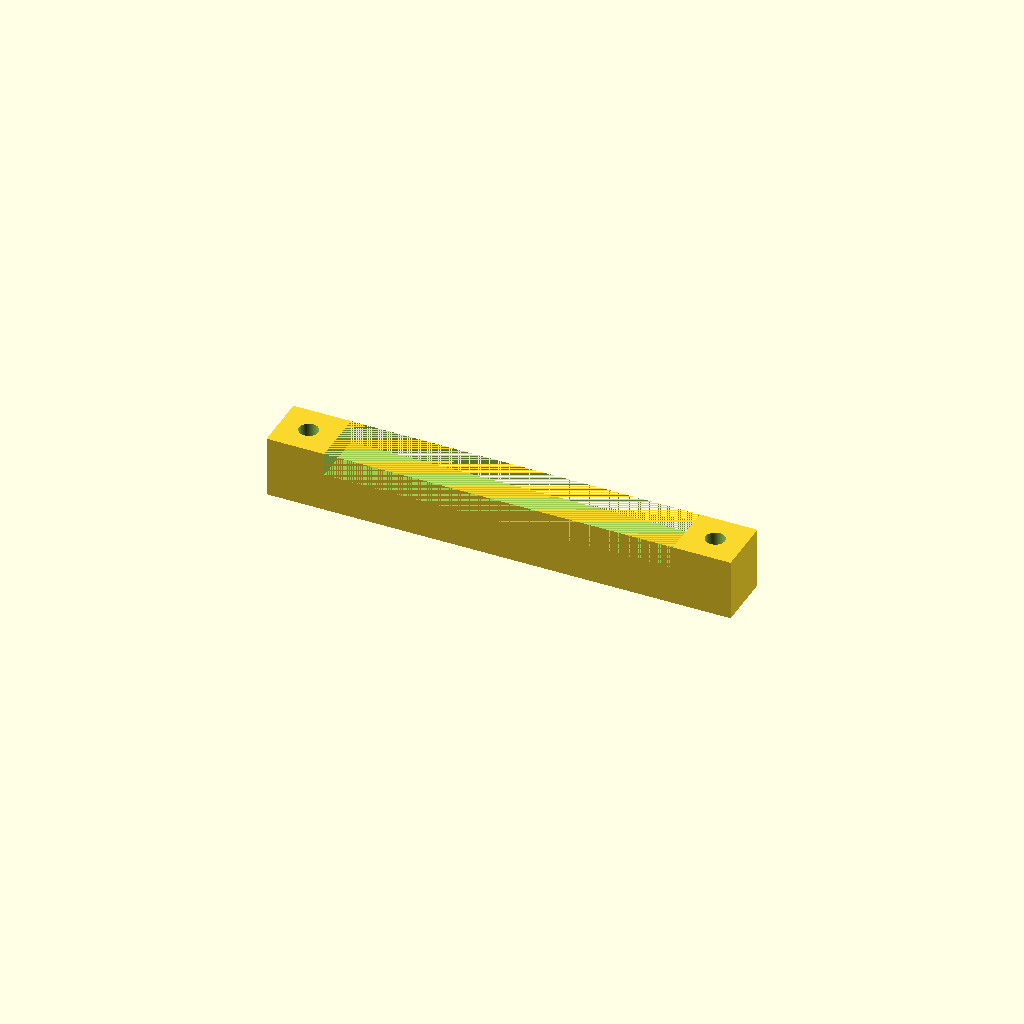
Cell 1: rendered with the file's own defaults.
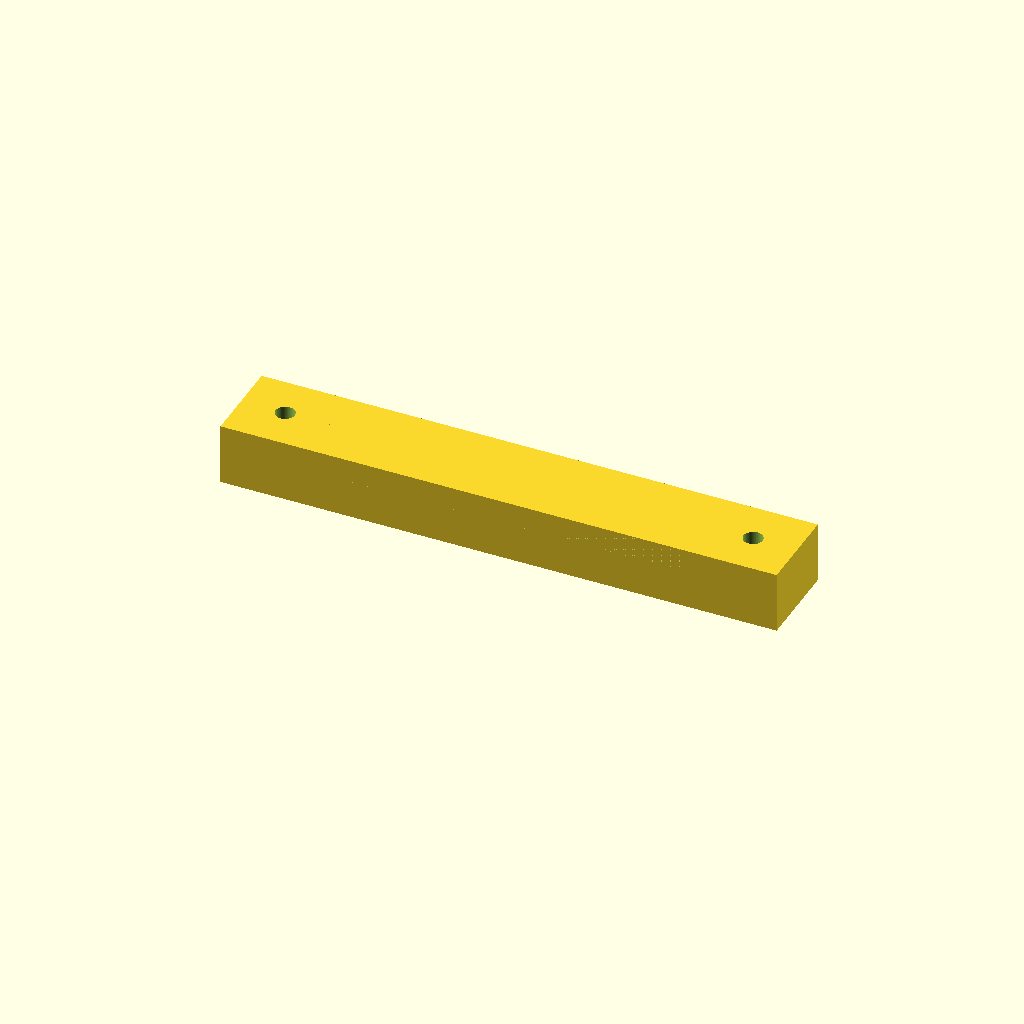
Cell 2: wall = 4 (everything else at default).
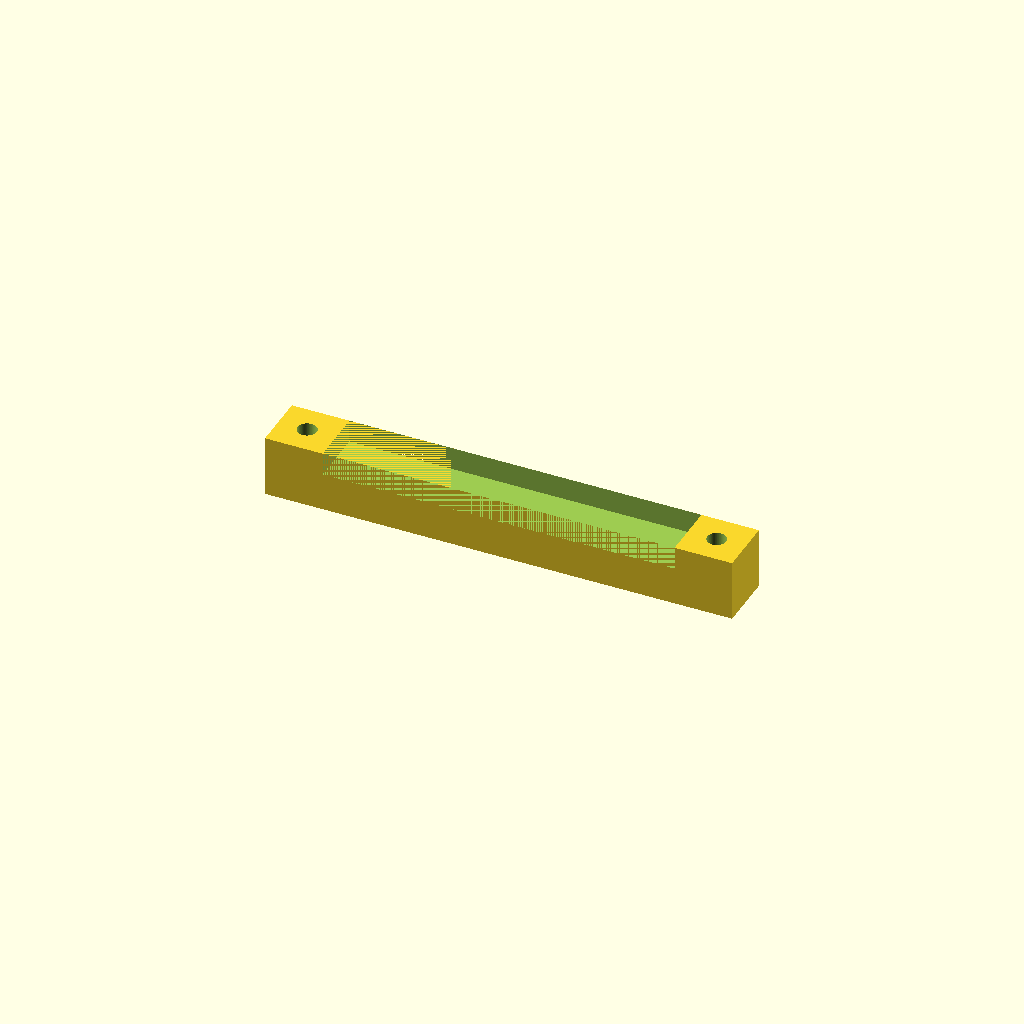
Cell 3 — clearance set to 0.4, the other parameters unchanged.
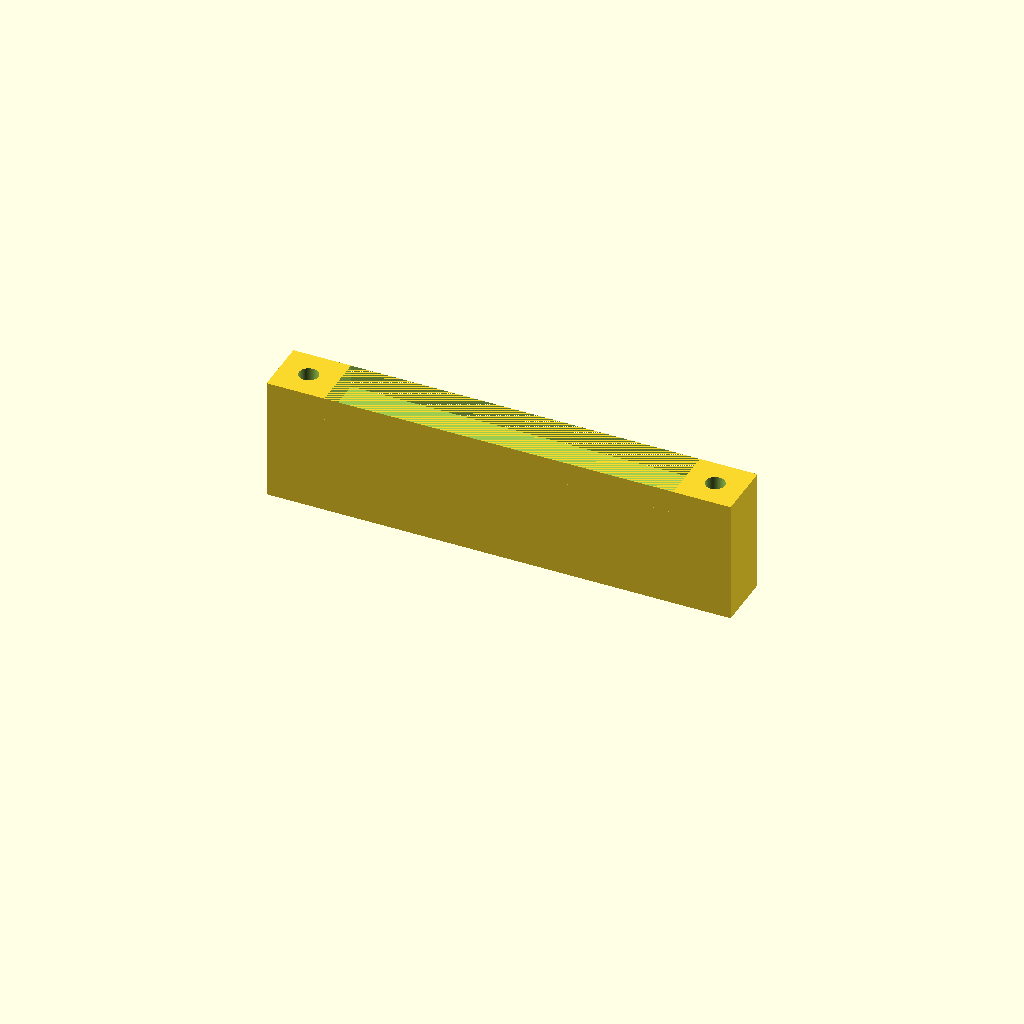
Cell 4: drill_guide_h = 16 (everything else at default).
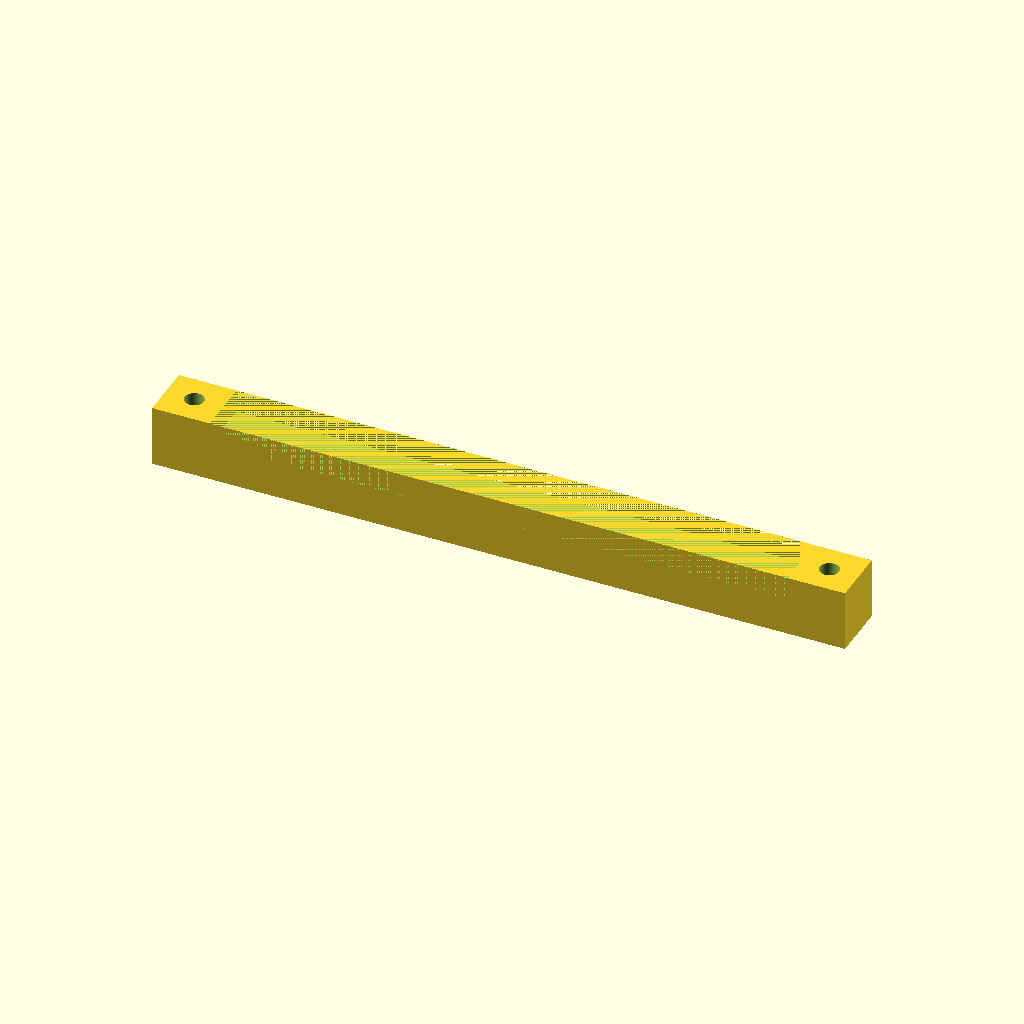
Cell 5: the same model with servo_len = 59.6.
All cells are drawn from one camera (rotation 55°, 0°, 25°, orthographic, colour scheme Cornfield), so only the parameter changes between them.
OpenSCAD source file baxter-mouth-mount.scad:
include <utils.scad>
include <utils_threads.scad>

$fn=100;

wall=2;
bottom=4;
clearance=0.2;
drill_guide_h=8;

// From the HS81 specs:
// servo_len=inch_to_mm(1.17);
// servo_w=inch_to_mm(0.47);
// servo_hole_h=inch_to_mm(0.47)/2;

// Measured from Futuba s3107:
// servo_len=21.75;
// servo_w=11.10;
// servo_hole_h=5.4;        // From edge of servo body to middle of hole
// servo_hole_offset=2.75;  // From body to middle of mounting hole
// servo_screw_d=2.5;        // M3 self tapping tap hole

// HS81
servo_len=29.8;
servo_w=12;
servo_hole_h=5.4;         // From edge of servo body to middle of hole
servo_hole_offset=3.125;  // From body to middle of mounting hole
servo_screw_d=2.5;       // M3 self tapping tap hole


mounting_screw_d=3.5;     // M3 self tapping through hole
mounting_extra_len=3;

mount=[
    servo_len + 2*(clearance+servo_hole_offset + servo_screw_d + wall + wall + mounting_screw_d + wall),
    wall + max(servo_screw_d, mounting_screw_d) + wall,
    servo_w + clearance + mounting_extra_len + bottom
];

drill_guide = [ mount[0], mount[1], drill_guide_h ];

module mounting_hole_left(d=mounting_screw_d) {
    translate([-mount[0]/2 + wall + mounting_screw_d/2, mount[1]/2, 0]) cylinder(d=d, h=mount[2]);
}

module mounting_hole_right(d=mounting_screw_d) {
    translate([mount[0]/2 - wall - mounting_screw_d/2, mount[1]/2, 0]) cylinder(d=d, h=mount[2]);
}

module remove_mount_extra_len(mount=mount) {
    translate([-mount[0]/2+wall*2+mounting_screw_d, 0, mount[2] - mounting_extra_len]) cube([mount[0]-2*(wall*2+mounting_screw_d), mount[1], mounting_extra_len]);
}

module mount() {
    difference() {
        translate([0, mount[1]/2, mount[2]/2]) cube(mount, center=true);
        // Create arm below servo
        translate([-servo_len/2-clearance, 0, 0])
            union() {
                // Remove servo body
                translate([0, 0, bottom]) cube([servo_len+clearance*2, mount[1], mount[2]]);
            };
        // Servo screw hole (left)
        translate([-(servo_len/2+servo_hole_offset), 0, servo_hole_h+bottom])
            rotate([-90, 0, 0]) cylinder(d=servo_screw_d, h=mount[1]);
        mounting_hole_left();
        // Servo screw hole (right)
        translate([+(servo_len/2+servo_hole_offset), 0, servo_hole_h+bottom])
            rotate([-90, 0, 0]) cylinder(d=servo_screw_d, h=mount[1]);
        mounting_hole_right();
        remove_mount_extra_len();
    };
}

module drill_guide() {
    difference() {
        translate([0, drill_guide[1]/2, drill_guide[2]/2]) cube(drill_guide, center=true);
        mounting_hole_left(d=servo_screw_d);
        mounting_hole_right(d=servo_screw_d);
        remove_mount_extra_len(mount=drill_guide);
    };
}

// mount();
drill_guide();
Customizer parameters (derived from the source; name, type, default, range or options):
wall: number, default 2
bottom: number, default 4
clearance: number, default 0.2
drill_guide_h: number, default 8
servo_len: number, default 29.8
servo_w: number, default 12
servo_hole_h: number, default 5.4
servo_hole_offset: number, default 3.125
servo_screw_d: number, default 2.5
mounting_screw_d: number, default 3.5
mounting_extra_len: number, default 3
